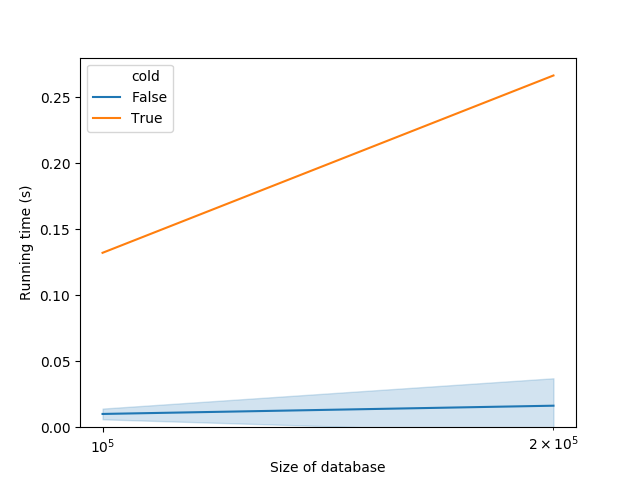

The file beside this chart, header and first rows:
database_size, time, cold
100000, 0.1321, True
100000, 0.00835, False
100000, 0.0061, False
100000, 0.0075, False
100000, 0.00718, False
100000, 0.00604, False
100000, 0.00739, False
100000, 0.00644, False
100000, 0.00575, False
100000, 0.0123, False
100000, 0.01031, False
100000, 0.00923, False
100000, 0.00923, False
100000, 0.00783, False
100000, 0.00993, False
100000, 0.01016, False
100000, 0.01037, False
100000, 0.01454, False
100000, 0.01398, False
100000, 0.02187, False
100000, 0.01623, False
200000, 0.2664, True
200000, 0.00787, False
200000, 0.01775, False
200000, 0.09906, False
200000, 0.00967, False
200000, 0.00686, False
200000, 0.00681, False
200000, 0.0071, False
200000, 0.01485, False
200000, 0.00853, False
200000, 0.008, False
200000, 0.00877, False
200000, 0.00925, False
200000, 0.0101, False
200000, 0.01168, False
200000, 0.01187, False
200000, 0.00802, False
200000, 0.01086, False
200000, 0.03943, False
200000, 0.01362, False
200000, 0.01563, False
